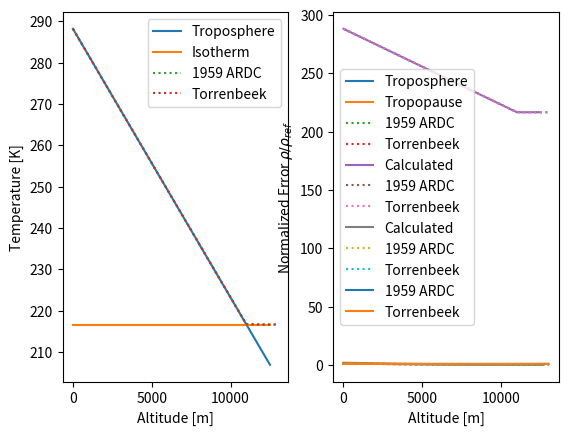

Source code (Python):
from math import exp
from numpy import linspace, array, concatenate, tan, append, flip, sum, multiply, mean
from matplotlib.pyplot import plot, show, axis, legend, figure, savefig, subplots, xlabel, ylabel

# inputs:
# h: Altitude in meters
# M: Mach number
def isa(h, M):

    # International Standard Atmosphere
    # (dp/dh) = -(rho)*g
    # p = (rho)*R*T
    #
    # dp/p = -g*dh/(R*T)
    # T = a+b*h
    #
    # b != 0:
    # ln(p2/p1) = -g/(b*R)*ln((a+b*h2)/(a+b*h1))
    # p2 = p1*((a+b*h2)/(a+b*h1))^(-g/(b*R))
    #
    # b == 0:
    # ln(p2/p1) = -g*(h2-h1)/R/T
    # p2 = p1*exp(-g*(h2-h1)/R/T)
    
    g = 9.80665
    R = 287.058
    gamma = 1.4
    T_sls = 288.15  # K

    if h <= 11000:
        # Troposphere
        # a = 19 + 273  # Base temperature (K)
        # b = -0.0065  # Temperature lapse rate (K/m)
        # p0 = 108900  # Base pressure (Pa)
        # h0 = -610  # Base altitude (m)
        a = 288.16  # Base temperature (K)
        b = -0.0065  # Temperature lapse rate (K/m)
        p0 = 101325  # Base pressure (Pa)
        h0 = 0  # Base altitude (m)
        p = p0 * ((a + b * h) / (a + b * h0)) ** (-g / b / R)
        # Temperature
        h_ref = 0
        T_ref = T_sls
        dTdh = -6.5 / 1000  # K/m
        T = T_ref + dTdh * (h - h_ref)

    elif h <= 20000:
        # Tropopause
        a = -56.5 + 273  # Base temperature
        b = 0  # Temperature lapse rate
        p0 = 22632  # Base pressure
        h0 = 11000  # Base altitude
        p = p0 * exp(-g*(h-h0)/R/a)
        p_ref, p_t_ref, T_ref, T_t_ref, rho = isa(h0, 0)
        T = T_ref
    else:
        # Stratosphere (up to 32000 m)
        a = -56.5 + 273 # Base temperature
        b = 0.001 # Temperature lapse rate
        p0 = 5474.9 # Base pressure
        h0 = 20000 # Base altitude
        p = p0 * ((a+b*h)/(a+b*h0))**(-g/b/R)
        p_ref, p_t_ref, T_ref, T_t_ref, rho = isa(h0, 0)
        dTdh = 1 / 1000  # K/m
        T = T_ref + dTdh * (h - h0)
        p = p_ref * (T / T_ref) ** (-g / R / dTdh)

    rho = p / R / T
    # T = a + b * (h-h0)
    p_t = p*(1+(gamma-1)/2*M**2)**(gamma/(gamma-1))
    T_t = T*(1+(gamma-1)/2*M**2)
    
    return p, p_t, T, T_t, rho


def tropopause(h, M):
    # International Standard Atmosphere
    # (dp/dh) = -(rho)*g
    # p = (rho)*R*T
    #
    # dp/p = -g*dh/(R*T)
    # T = a+b*h
    #
    # b != 0:
    # ln(p2/p1) = -g/(b*R)*ln((a+b*h2)/(a+b*h1))
    # p2 = p1*((a+b*h2)/(a+b*h1))^(-g/(b*R))
    #
    # b == 0:
    # ln(p2/p1) = -g*(h2-h1)/R/T
    # p2 = p1*exp(-g*(h2-h1)/R/T)

    g = 9.80665
    R = 287.058
    gamma = 1.4
    T_sls = 288.15  # K

    # Troposphere
    a = -56.5 + 273  # Base temperature
    b = 0  # Temperature lapse rate
    p0 = 22632  # Base pressure
    h0 = 11000  # Base altitude
    p = p0 * exp(-g * (h - h0) / R / a)
    p_ref, p_t_ref, T_ref, T_t_ref, rho = isa(h0, 0)
    T = T_ref

    rho = p / R / T
    T = a + b * (h - h0)
    p_t = p * (1 + (gamma - 1) / 2 * M ** 2) ** (gamma / (gamma - 1))
    T_t = T * (1 + (gamma - 1) / 2 * M ** 2)

    return p, p_t, T, T_t, rho

def troposphere(h, M):
    # International Standard Atmosphere
    # (dp/dh) = -(rho)*g
    # p = (rho)*R*T
    #
    # dp/p = -g*dh/(R*T)
    # T = a+b*h
    #
    # b != 0:
    # ln(p2/p1) = -g/(b*R)*ln((a+b*h2)/(a+b*h1))
    # p2 = p1*((a+b*h2)/(a+b*h1))^(-g/(b*R))
    #
    # b == 0:
    # ln(p2/p1) = -g*(h2-h1)/R/T
    # p2 = p1*exp(-g*(h2-h1)/R/T)

    g = 9.80665
    R = 287.058
    gamma = 1.4
    T_sls = 288.15  # K

    # Troposphere
    a = 288.16  # Base temperature (K)
    b = -0.0065  # Temperature lapse rate (K/m)
    p0 = 101325  # Base pressure (Pa)
    h0 = 0  # Base altitude (m)
    p = p0 * ((a + b * h) / (a + b * h0)) ** (-g / b / R)
    # Temperature
    h_ref = 0
    T_ref = T_sls
    dTdh = -6.5 / 1000  # K/m
    T = T_ref + dTdh * (h - h_ref)

    rho = p / R / T
    T = a + b * (h - h0)
    p_t = p * (1 + (gamma - 1) / 2 * M ** 2) ** (gamma / (gamma - 1))
    T_t = T * (1 + (gamma - 1) / 2 * M ** 2)

    return p, p_t, T, T_t, rho

# inputs:
# h: Altitude in meters
# V: airspeed
def isa_V(h, V):

    # International Standard Atmosphere
    # (dp/dh) = -(rho)*g
    # p = (rho)*R*T
    #
    # dp/p = -g*dh/(R*T)
    # T = a+b*h
    #
    # b != 0:
    # ln(p2/p1) = -g/(b*R)*ln((a+b*h2)/(a+b*h1))
    # p2 = p1*((a+b*h2)/(a+b*h1))^(-g/(b*R))
    #
    # b == 0:
    # ln(p2/p1) = -g*(h2-h1)/R/T
    # p2 = p1*exp(-g*(h2-h1)/R/T)
    
    g = 9.80665
    R = 287.058
    gamma = 1.4

    if h < 11000:
        # Troposphere
        a = 19 + 273 # Base temperature (K)
        b = -0.0065 # Temperature lapse rate (K/m)
        p0 = 108900 # Base pressure (Pa)
        h0 = -610 # Base altitude (m)
        p = p0 * ((a+b*h)/(a+b*h0))**(-g/b/R)
    elif h < 20000:
        # Tropopause
        a = -56.5 + 273 # Base temperature
        b = 0 # Temperature lapse rate
        p0 = 22632 # Base pressure
        h0 = 11000 # Base altitude
        p = p0 * exp(-g*(h-h0)/R/a)
    else:
        # Stratosphere (up to 32000 m)
        a = -56.5 + 273 # Base temperature
        b = 0.001 # Temperature lapse rate
        p0 = 5474.9 # Base pressure
        h0 = 20000 # Base altitude
        p = p0 * ((a+b*h)/(a+b*h0))**(-g/b/R)

    T = a + b * (h-h0)
        
    M = V/(gamma*R*T)**0.5
    p_t = p*(1+(gamma-1)/2*M**2)**(gamma/(gamma-1))
    T_t = T*(1+(gamma-1)/2*M**2)
    
    return p, p_t, T, T_t

if __name__ == "__main__":
    h_var = linspace(0, 12500, 200)  # [ft]
    fig, (ax1, ax3) = subplots(1, 2)
    # Reference 1959 ARDC Model
    h_ref = [0, 1000, 2000, 3000, 4000, 5000, 6000, 7000, 8000, 9000, 10000, 11000, 12000, 13000]
    T_ref = [288.16, 281.66, 275.16, 268.67, 262.18, 255.69, 249.2, 242.71, 236.23, 229.74, 223.26, 216.78, 216.66, 216.66]
    p_ref = [101325, 89876, 79501, 70121, 61660, 54048, 47217, 41105, 35651, 30800, 26500, 22700, 19399, 16579]
    rho_ref = [1.225, 1.1117, 1.0066, 0.90926, 0.81935, 0.73643, 0.66011, 0.59002, 0.52578, 0.46706, 0.41351, 0.3648, 0.31194, 0.26659]
    T_ref_torr = [288.15, 281.65, 275.15, 268.65, 262.15, 255.65, 249.15, 242.65, 236.15, 229.65, 223.15, 216.65, 216.65,
             216.65]
    p_ref_torr = [101325, 89874, 79495, 70108, 61640, 54020, 47181, 41060, 35599, 30742, 26436, 22632, 19330, 16510]
    rho_ref_torr = [1.2250, 1.1117, 1.0065, 0.9091, 0.8191, 0.7361, 0.6597, 0.5895, 0.5252, 0.4663, 0.4127, 0.3639,
               0.3108, 0.2655]
    rho_plot = []
    p_plot = []
    T_plot = []
    p_t_plot = []
    T_t_plot = []
    for h in h_var:
        #p, p_t, T, T_t, rho = isa(h, 0.8)
        p, p_t, T, T_t, rho = troposphere(h, 0.8)
        rho_plot.append(rho)
        p_plot.append(p)
        T_plot.append(T)
        p_t_plot.append(p_t)
        T_t_plot.append(T_t)

    ax1.plot(h_var, T_plot, label='Troposphere')
    ax3.plot(h_var, rho_plot, label='Troposphere')

    rho_plot = []
    p_plot = []
    T_plot = []
    p_t_plot = []
    T_t_plot = []
    for h in h_var:
        # p, p_t, T, T_t, rho = isa(h, 0.8)
        p, p_t, T, T_t, rho = tropopause(h, 0.8)
        rho_plot.append(rho)
        p_plot.append(p)
        T_plot.append(T)
        p_t_plot.append(p_t)
        T_t_plot.append(T_t)

    ax1.plot(h_var, T_plot, label='Isotherm')
    ax1.plot(h_ref, T_ref, ls=':', label='1959 ARDC')
    ax1.plot(h_ref, T_ref_torr, ls=':', label='Torrenbeek')
    ax1.set_xlabel('Altitude [m]')
    ax1.set_ylabel('Temperature [K]')
    ax1.legend()
    ax3.plot(h_var, rho_plot, label='Tropopause')
    ax3.plot(h_ref, rho_ref, ls=':', label='1959 ARDC')
    ax3.plot(h_ref, rho_ref_torr, ls=':', label='Torrenbeek')
    ax3.set_xlabel('Altitude [m]')
    ax3.set_ylabel('Density [kg/m^3]')
    ax3.legend()
    show()

    h_var = linspace(0, 12500, 26)  # [ft]
    rho_plot = []
    p_plot = []
    T_plot = []
    p_t_plot = []
    T_t_plot = []
    for h in h_var:
        p, p_t, T, T_t, rho = isa(h, 0.8)
        rho_plot.append(rho)
        p_plot.append(p)
        T_plot.append(T)
        p_t_plot.append(p_t)
        T_t_plot.append(T_t)

    plot(h_var, T_plot, label='Calculated')
    plot(h_ref, T_ref, ls=':', label='1959 ARDC')
    plot(h_ref, T_ref_torr, ls=':', label='Torrenbeek')
    xlabel('Altitude [m]')
    ylabel('Temperature [K]')
    legend()
    show()

    plot(h_var, rho_plot, label='Calculated')
    plot(h_ref, rho_ref, ls=':', label='1959 ARDC')
    plot(h_ref, rho_ref_torr, ls=':', label='Torrenbeek')
    xlabel('Altitude [m]')
    ylabel('Density [kg/m^3]')
    legend()
    show()


    h_ref = [0, 1000, 2000, 3000, 4000, 5000, 6000, 7000, 8000, 9000, 10000, 11000, 12000, 13000]
    rho_ref = [1.225, 1.1117, 1.0066, 0.90926, 0.81935, 0.73643, 0.66011, 0.59002, 0.52578, 0.46706, 0.41351, 0.3648, 0.31194, 0.26659]
    diff = []
    diff_torr = []
    for idx in range(0, len(h_ref)):
        p, p_t, T, T_t, rho = troposphere(h_ref[idx], 0.8)
        # p, p_t, T, T_t, rho = isa(h_ref[idx], 0.8)
        diff.append(rho / rho_ref[idx])
        diff_torr.append(rho / rho_ref_torr[idx])
    plot(h_ref, diff, label='1959 ARDC')
    plot(h_ref, diff_torr, label='Torrenbeek')
    xlabel('Altitude [m]')
    ylabel(r'Normalized Error $\rho / \rho_{ref}$')
    legend()
    show()


